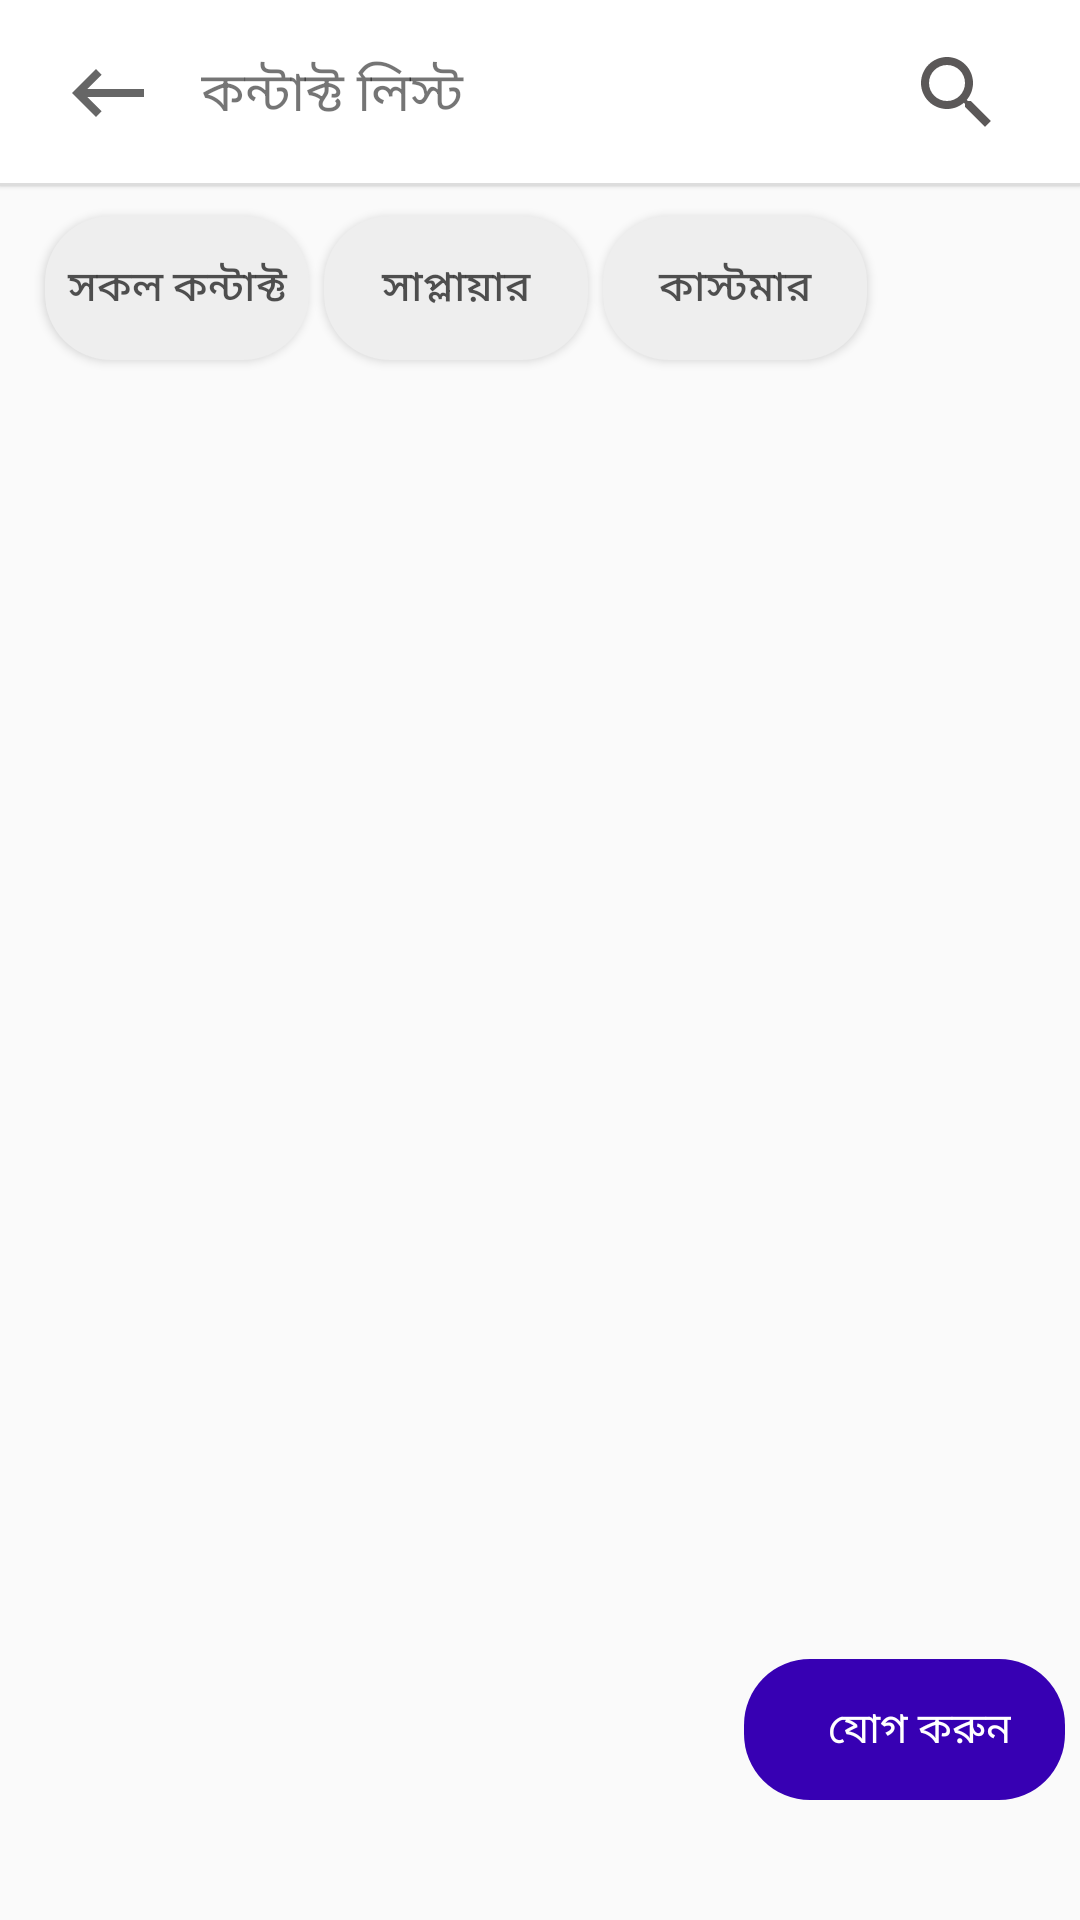

Here is an Android app screen rendered from its layout file. Give the layout XML and the strings, colors and styles it references.
<!-- AndroidManifest.xml: activity theme MyMaterialTheme -->
<!-- res/layout/activity_contact_list.xml -->
<?xml version="1.0" encoding="utf-8"?>
<androidx.constraintlayout.widget.ConstraintLayout
    xmlns:android="http://schemas.android.com/apk/res/android"
    xmlns:app="http://schemas.android.com/apk/res-auto"
    xmlns:tools="http://schemas.android.com/tools"
    android:layout_width="match_parent"
    android:layout_height="match_parent"
    tools:context=".UI.activity.ContactListActivity">

    <include
        layout="@layout/contact_list_toolbar"
        app:layout_constraintStart_toStartOf="parent"
        app:layout_constraintEnd_toEndOf="parent"
        app:layout_constraintTop_toTopOf="parent"
        android:id="@+id/toolbar"/>

    <Button
        android:id="@+id/btn_allContact"
        android:layout_width="wrap_content"
        android:layout_height="wrap_content"
        android:text="@string/sokol_contact"
        android:layout_marginLeft="15dp"
        android:layout_marginTop="10dp"
        android:textColor="@color/black"
        android:background="@drawable/button_backgroud"
        app:layout_constraintStart_toStartOf="parent"
        app:layout_constraintTop_toBottomOf="@+id/toolbar"
        />
    <Button
        android:id="@+id/btn_supplier"
        android:layout_width="wrap_content"
        android:layout_height="wrap_content"
        android:text="@string/supplier"
        android:layout_marginTop="10dp"
        android:layout_marginLeft="5dp"
        android:textColor="@color/black"
        android:background="@drawable/button_backgroud"
        app:layout_constraintStart_toEndOf="@id/btn_allContact"
        app:layout_constraintTop_toBottomOf="@+id/toolbar"
        />
    <Button
        android:id="@+id/btn_customer"
        android:layout_width="wrap_content"
        android:layout_height="wrap_content"
        android:background="@drawable/button_backgroud"
        android:text="@string/customer"
        android:layout_marginLeft="5dp"
        android:layout_marginTop="10dp"
        android:textColor="@color/black"
        app:layout_constraintStart_toEndOf="@+id/btn_supplier"
        app:layout_constraintTop_toBottomOf="@+id/toolbar"
        />

    <androidx.recyclerview.widget.RecyclerView
        android:id="@+id/recyclerView"
        android:layout_width="match_parent"
        android:layout_height="0dp"
        android:layout_marginTop="5dp"
        app:layout_constraintBottom_toBottomOf="parent"
        app:layout_constraintEnd_toEndOf="parent"
        app:layout_constraintStart_toStartOf="parent"
        app:layout_constraintTop_toBottomOf="@+id/btn_allContact" />

    <LinearLayout
        android:id="@+id/btn_add_ll"
        android:layout_width="wrap_content"
        android:layout_height="wrap_content"
        app:layout_constraintEnd_toEndOf="parent"
        app:layout_constraintBottom_toBottomOf="parent"
        android:orientation="horizontal"
        android:gravity="center"
        android:background="@drawable/button_in_contact_list"
        android:layout_marginBottom="40dp"
        android:layout_marginEnd="5dp"
        android:padding="13dp"
        >
        <ImageView
            android:layout_width="wrap_content"
            android:layout_height="wrap_content"
            android:paddingEnd="5dp"
            android:layout_marginEnd="5dp"
            android:src="@drawable/ic_add_20"
            tools:ignore="RtlSymmetry" />
        <TextView
            android:layout_width="wrap_content"
            android:layout_height="wrap_content"
            android:text="@string/add_new_customer"
            android:layout_marginLeft="5dp"
            android:layout_marginRight="5dp"
            android:textColor="@color/white"
            />
    </LinearLayout>

















</androidx.constraintlayout.widget.ConstraintLayout>
<!-- res/layout/contact_list_toolbar.xml (included above) -->
<?xml version="1.0" encoding="utf-8"?>
<androidx.constraintlayout.widget.ConstraintLayout xmlns:android="http://schemas.android.com/apk/res/android"
    android:layout_width="match_parent"
    android:layout_height="wrap_content"
    android:elevation="1dp"
    android:background="@android:color/white"
    xmlns:app="http://schemas.android.com/apk/res-auto">

    <ImageView
        android:id="@+id/btn_imageBack"
        android:layout_width="wrap_content"
        android:layout_height="wrap_content"
        android:maxWidth="40dp"
        android:minWidth="45dp"
        android:padding="15dp"
        android:layout_marginLeft="5dp"
        android:src="@drawable/back_black_32"
        app:layout_constraintBottom_toBottomOf="parent"
        android:foregroundGravity="center_vertical"
        app:layout_constraintStart_toStartOf="parent"
        app:layout_constraintTop_toTopOf="parent" />

    <TextView
        android:id="@+id/toolbar_title"
        android:layout_width="88dp"
        android:layout_height="27dp"
        android:text="@string/contact_list"
        android:textSize="18sp"
        android:visibility="visible"
        app:layout_constraintBottom_toBottomOf="parent"
        app:layout_constraintStart_toEndOf="@+id/btn_imageBack"
        app:layout_constraintTop_toTopOf="parent" />

    <ImageView
        android:id="@+id/btn_search"
        android:layout_width="wrap_content"
        android:layout_height="match_parent"
        android:src="@drawable/ic_black_search_32"
        android:layout_marginRight="10dp"
        android:padding="15dp"
        app:layout_constraintEnd_toEndOf="parent"
        app:layout_constraintTop_toTopOf="parent"
        app:layout_constraintBottom_toBottomOf="parent"
        />

    <EditText
        android:id="@+id/et_search_contact"
        android:layout_width="0dp"
        android:layout_height="match_parent"
        android:hint="@string/contact_list"
        android:visibility="gone"
        android:textColor="@color/black"
        app:layout_constraintTop_toTopOf="parent"
        app:layout_constraintBottom_toBottomOf="parent"
        app:layout_constraintEnd_toStartOf="@+id/btn_search"
        app:layout_constraintStart_toEndOf="@+id/btn_imageBack"
        />

    <View
        android:layout_width="match_parent"
        android:layout_height="1dp"
        android:background="@color/white_4"
        app:layout_constraintBottom_toBottomOf="parent"
        app:layout_constraintStart_toStartOf="parent"
        app:layout_constraintEnd_toEndOf="parent"
        />

</androidx.constraintlayout.widget.ConstraintLayout>
<!-- resources referenced by this layout -->
<resources>
  <color name="black">#B9101010</color>
  <color name="white">#FFFFFF</color>
  <color name="white_4">#DDDDDD</color>
  <!-- drawable back_black_32 (drawable) -->
  <vector android:autoMirrored="true" android:height="32dp"
      android:tint="?attr/colorControlNormal" android:viewportHeight="24"
      android:viewportWidth="24" android:width="32dp" xmlns:android="http://schemas.android.com/apk/res/android">
      <path android:fillColor="@android:color/white" android:pathData="M21,11H6.83l3.58,-3.59L9,6l-6,6 6,6 1.41,-1.41L6.83,13H21z"/>
  </vector>
  <!-- drawable button_backgroud (drawable) -->
  <?xml version="1.0" encoding="utf-8"?>
  <shape xmlns:android="http://schemas.android.com/apk/res/android">
      <solid android:color="@color/white_5"/>
      <corners android:radius="22dp"/>
  
  </shape>
  <!-- drawable button_in_contact_list (drawable) -->
  <?xml version="1.0" encoding="utf-8"?>
  <shape xmlns:android="http://schemas.android.com/apk/res/android">
  
      <solid android:color="@color/purple_700"/>
      <corners android:radius="22dp"/>
  </shape>
  <!-- drawable ic_black_search_32 (drawable) -->
  <vector android:height="32dp" android:tint="#5B5858"
      android:viewportHeight="24" android:viewportWidth="24"
      android:width="32dp" xmlns:android="http://schemas.android.com/apk/res/android">
      <path android:fillColor="@android:color/white" android:pathData="M15.5,14h-0.79l-0.28,-0.27C15.41,12.59 16,11.11 16,9.5 16,5.91 13.09,3 9.5,3S3,5.91 3,9.5 5.91,16 9.5,16c1.61,0 3.09,-0.59 4.23,-1.57l0.27,0.28v0.79l5,4.99L20.49,19l-4.99,-5zM9.5,14C7.01,14 5,11.99 5,9.5S7.01,5 9.5,5 14,7.01 14,9.5 11.99,14 9.5,14z"/>
  </vector>
  <string name="add_new_customer" translatable="true">যোগ করুন</string>
  <string name="contact_list" translatable="true">কন্টাক্ট লিস্ট</string>
  <string name="customer" translatable="true">কাস্টমার</string>
  <string name="sokol_contact" translatable="true">সকল কন্টাক্ট</string>
  <string name="supplier" translatable="true">সাপ্লায়ার</string>
  <style name="MyMaterialTheme" parent="MyMaterialTheme.Base">
      </style>
  <color name="white_5">#EEEEEE</color>
  <color name="purple_700">#FF3700B3</color>
  <style name="MyMaterialTheme.Base" parent="Theme.AppCompat.DayNight.DarkActionBar">
          <item name="windowNoTitle">true</item>
          <item name="windowActionBar">false</item>
          <item name="colorPrimary">@color/colorPrimary</item>
          <item name="colorPrimaryDark">@color/colorPrimaryDark</item>
          <item name="colorAccent">@color/purple_700</item>
          <item name="android:textColorPrimary">@color/white</item>
          <item name="drawerArrowStyle">@style/DrawerIconStyle</item>
      </style>
  <color name="colorPrimary">#3F51B5</color>
  <color name="colorPrimaryDark">#303F9F</color>
  <style name="DrawerIconStyle" parent="Widget.AppCompat.DrawerArrowToggle">
          <item name="android:color">@android:color/white</item>
      </style>
</resources>
